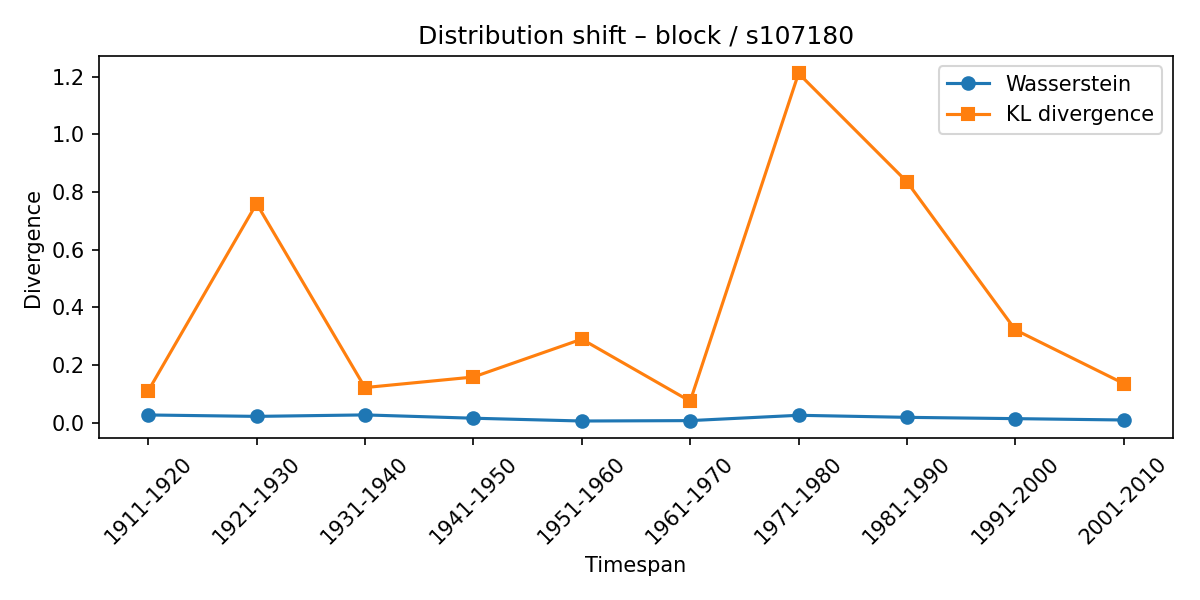

The file beside this chart, header and first rows:
synset, lexeme, from_timespan, to_timespan, wasserstein, kl_divergence
s107180, block, 1901-1910, 1911-1920, 0.02636, 0.1099
s107180, block, 1911-1920, 1921-1930, 0.02147, 0.7602
s107180, block, 1921-1930, 1931-1940, 0.02657, 0.1215
s107180, block, 1931-1940, 1941-1950, 0.0151, 0.1581
s107180, block, 1941-1950, 1951-1960, 0.005414, 0.2896
s107180, block, 1951-1960, 1961-1970, 0.006779, 0.07404
s107180, block, 1961-1970, 1971-1980, 0.02528, 1.212
s107180, block, 1971-1980, 1981-1990, 0.01814, 0.8358
s107180, block, 1981-1990, 1991-2000, 0.01363, 0.3218
s107180, block, 1991-2000, 2001-2010, 0.008919, 0.1356
